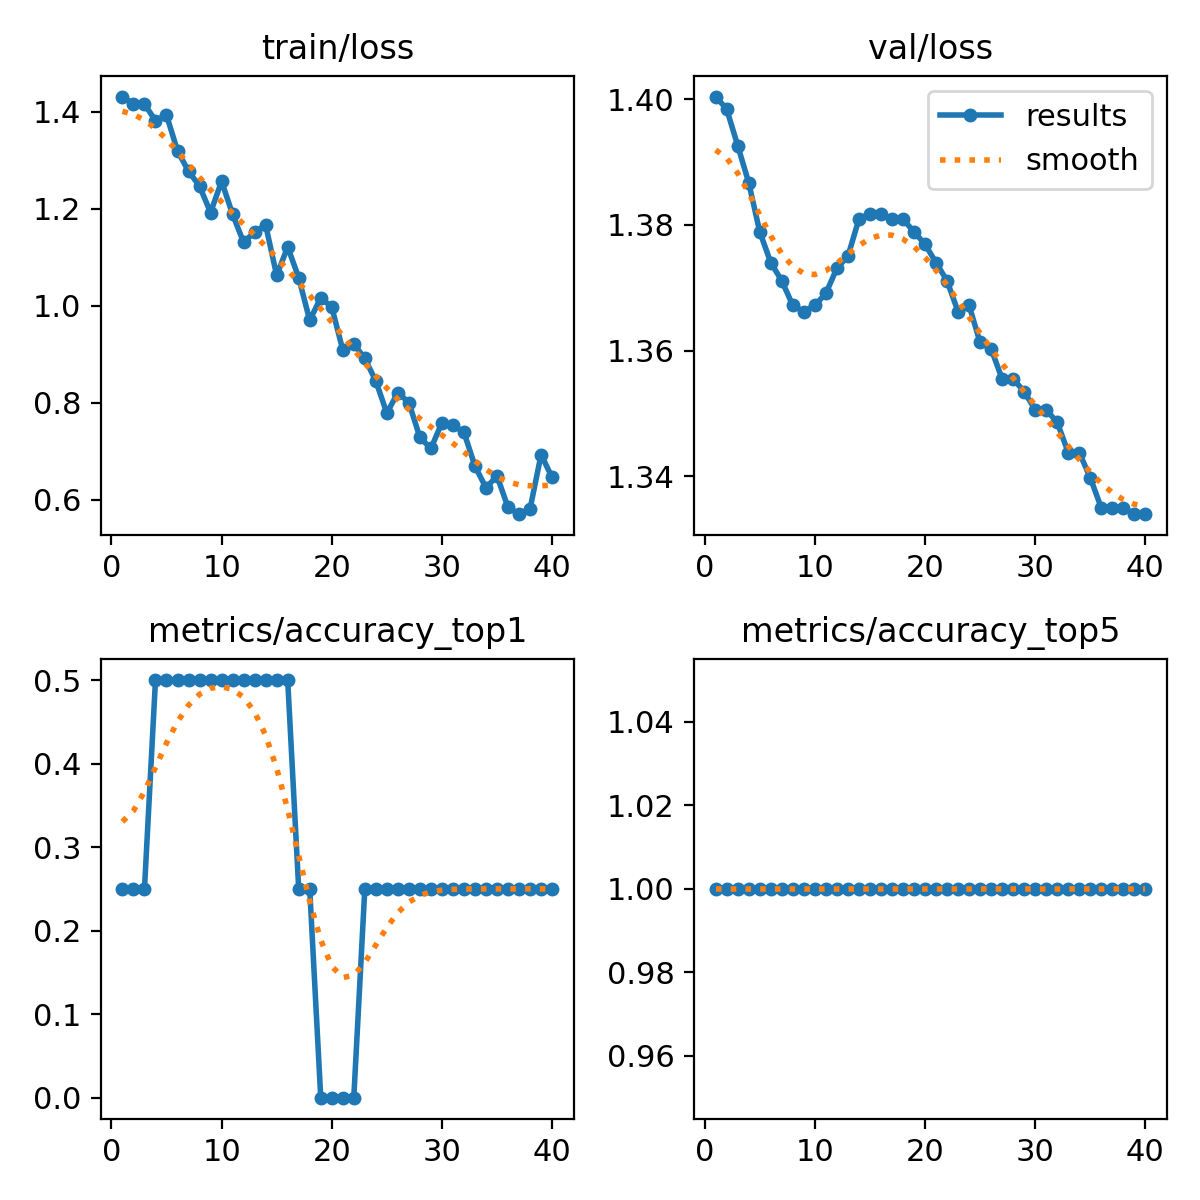

The table this chart was drawn from, first rows:
epoch, train/loss, metrics/accuracy_top1, metrics/accuracy_top5, val/loss, lr/pg0, lr/pg1, lr/pg2
1, 1.431, 0.25, 1, 1.4, 7.14e-06, 7.14e-06, 7.14e-06
2, 1.416, 0.25, 1, 1.398, 2.089e-05, 2.089e-05, 2.089e-05
3, 1.416, 0.25, 1, 1.393, 3.3933e-05, 3.3933e-05, 3.3933e-05
4, 1.382, 0.5, 1, 1.387, 4.6269e-05, 4.6269e-05, 4.6269e-05
5, 1.393, 0.5, 1, 1.379, 5.7898e-05, 5.7898e-05, 5.7898e-05
6, 1.319, 0.5, 1, 1.374, 6.8821e-05, 6.8821e-05, 6.8821e-05
7, 1.278, 0.5, 1, 1.371, 7.9036e-05, 7.9036e-05, 7.9036e-05
8, 1.247, 0.5, 1, 1.367, 8.8545e-05, 8.8545e-05, 8.8545e-05
9, 1.192, 0.5, 1, 1.366, 9.7347e-05, 9.7347e-05, 9.7347e-05
10, 1.257, 0.5, 1, 1.367, 0.0001054, 0.0001054, 0.0001054
11, 1.189, 0.5, 1, 1.369, 0.0001128, 0.0001128, 0.0001128
12, 1.131, 0.5, 1, 1.373, 0.0001195, 0.0001195, 0.0001195
13, 1.152, 0.5, 1, 1.375, 0.0001255, 0.0001255, 0.0001255
14, 1.167, 0.5, 1, 1.381, 0.0001308, 0.0001308, 0.0001308
15, 1.063, 0.5, 1, 1.382, 0.0001353, 0.0001353, 0.0001353
16, 1.121, 0.5, 1, 1.382, 0.0001392, 0.0001392, 0.0001392
17, 1.058, 0.25, 1, 1.381, 0.0001423, 0.0001423, 0.0001423
18, 0.9702, 0.25, 1, 1.381, 0.0001447, 0.0001447, 0.0001447
19, 1.017, 0, 1, 1.379, 0.0001465, 0.0001465, 0.0001465
20, 0.9976, 0, 1, 1.377, 0.0001475, 0.0001475, 0.0001475
21, 0.9091, 0, 1, 1.374, 0.0001478, 0.0001478, 0.0001478
22, 0.9219, 0, 1, 1.371, 0.0001475, 0.0001475, 0.0001475
23, 0.8916, 0.25, 1, 1.366, 0.0001464, 0.0001464, 0.0001464
24, 0.8452, 0.25, 1, 1.367, 0.0001445, 0.0001445, 0.0001445
25, 0.779, 0.25, 1, 1.361, 0.000142, 0.000142, 0.000142
26, 0.8213, 0.25, 1, 1.36, 0.0001388, 0.0001388, 0.0001388
27, 0.8007, 0.25, 1, 1.355, 0.0001349, 0.0001349, 0.0001349
28, 0.7288, 0.25, 1, 1.355, 0.0001303, 0.0001303, 0.0001303
29, 0.7061, 0.25, 1, 1.353, 0.0001249, 0.0001249, 0.0001249
30, 0.7595, 0.25, 1, 1.351, 0.0001189, 0.0001189, 0.0001189
31, 0.7536, 0.25, 1, 1.351, 0.0001122, 0.0001122, 0.0001122
32, 0.7393, 0.25, 1, 1.349, 0.0001047, 0.0001047, 0.0001047
33, 0.6696, 0.25, 1, 1.344, 9.6533e-05, 9.6533e-05, 9.6533e-05
34, 0.6251, 0.25, 1, 1.344, 8.7663e-05, 8.7663e-05, 8.7663e-05
35, 0.6494, 0.25, 1, 1.34, 7.8087e-05, 7.8087e-05, 7.8087e-05
36, 0.5847, 0.25, 1, 1.335, 6.7803e-05, 6.7803e-05, 6.7803e-05
37, 0.5707, 0.25, 1, 1.335, 5.6813e-05, 5.6813e-05, 5.6813e-05
38, 0.5819, 0.25, 1, 1.335, 4.5116e-05, 4.5116e-05, 4.5116e-05
39, 0.6933, 0.25, 1, 1.334, 3.2712e-05, 3.2712e-05, 3.2712e-05
40, 0.6464, 0.25, 1, 1.334, 1.9601e-05, 1.9601e-05, 1.9601e-05
